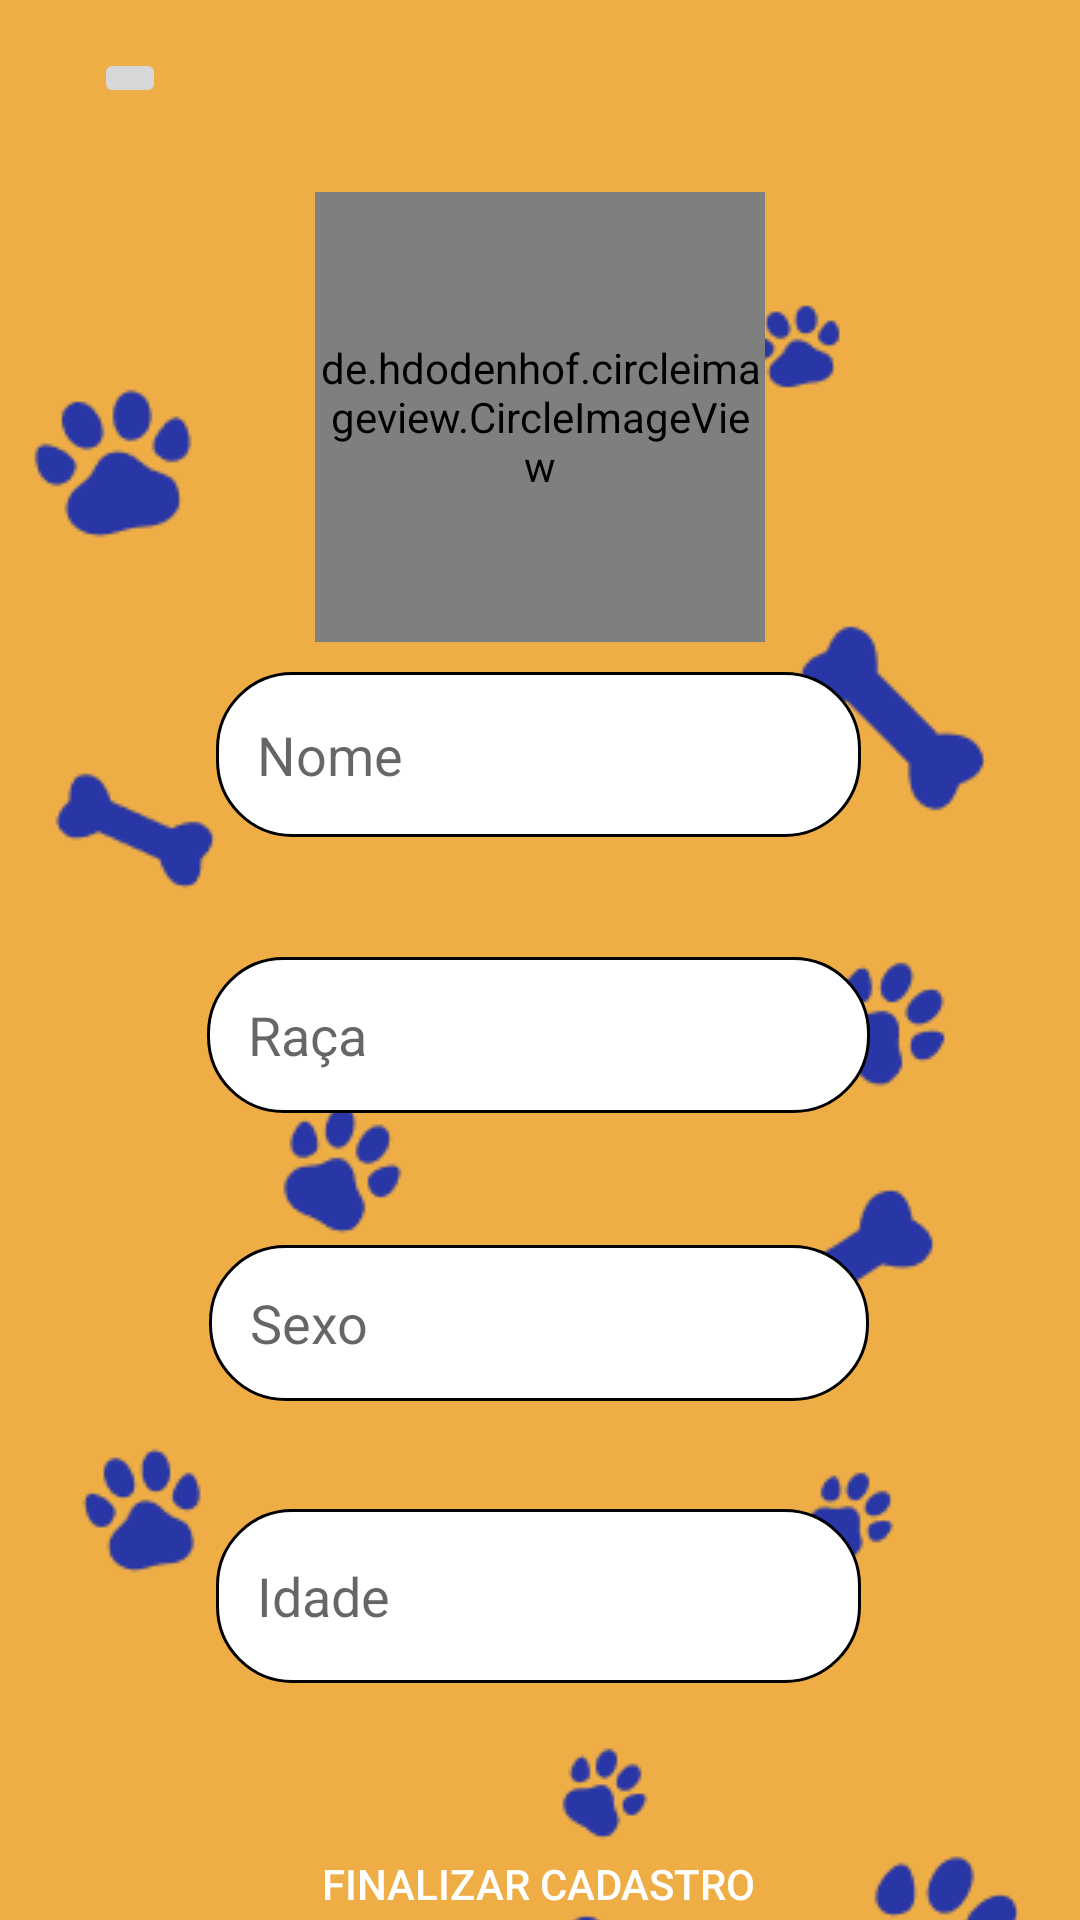

Here is an Android app screen rendered from its layout file. Give the layout XML and the strings, colors and styles it references.
<!-- AndroidManifest.xml: application theme Theme.ProjetoBabyPet -->
<!-- res/layout/activity_cadastrar_pet.xml -->
<?xml version="1.0" encoding="utf-8"?>
<androidx.constraintlayout.widget.ConstraintLayout xmlns:android="http://schemas.android.com/apk/res/android"
    xmlns:app="http://schemas.android.com/apk/res-auto"
    xmlns:tools="http://schemas.android.com/tools"
    android:layout_width="match_parent"
    android:layout_height="match_parent"
    android:background="@color/yellow"
    tools:context=".activities.cadastro.CadastrarPetActivity">

    <ImageView
        android:id="@+id/imageView"
        android:layout_width="wrap_content"
        android:layout_height="wrap_content"
        android:layout_marginTop="100dp"
        android:src="@drawable/fundo_cadastro"
        app:layout_constraintEnd_toEndOf="parent"
        app:layout_constraintStart_toStartOf="parent"
        app:layout_constraintTop_toTopOf="parent" />

    <de.hdodenhof.circleimageview.CircleImageView
        android:id="@+id/imageRedonda"
        android:layout_width="150dp"
        android:layout_height="150dp"
        android:layout_marginTop="64dp"
        android:clickable="true"
        android:src="@drawable/imagem_pet"
        app:layout_constraintEnd_toEndOf="parent"
        app:layout_constraintStart_toStartOf="parent"
        app:layout_constraintTop_toTopOf="parent" />


    <Button
        android:id="@+id/btn_finalizar_cadastro"
        android:layout_width="182dp"
        android:layout_height="54dp"
        android:layout_marginTop="40dp"
        android:background="@drawable/style_btn_login_cadastro"
        android:text="Finalizar Cadastro"
        android:textColor="@color/white"
        app:layout_constraintEnd_toEndOf="parent"
        app:layout_constraintHorizontal_bias="0.497"
        app:layout_constraintStart_toStartOf="parent"
        app:layout_constraintTop_toBottomOf="@+id/txt_idade" />

    <EditText
        android:id="@+id/txt_nome"
        android:layout_width="215dp"
        android:layout_height="55dp"
        android:layout_marginTop="224dp"
        android:background="@drawable/style_edit_text_area"
        android:ems="10"
        android:hint="  Nome"
        android:inputType="text"
        android:paddingStart="5dp"
        app:layout_constraintEnd_toEndOf="parent"
        app:layout_constraintHorizontal_bias="0.497"
        app:layout_constraintStart_toStartOf="parent"
        app:layout_constraintTop_toTopOf="parent" />

    <EditText
        android:id="@+id/txt_raca"
        android:layout_width="221dp"
        android:layout_height="52dp"
        android:layout_marginTop="40dp"
        android:background="@drawable/style_edit_text_area"
        android:ems="10"
        android:hint="  Raça"
        android:inputType="text"
        android:paddingStart="5dp"
        app:layout_constraintEnd_toEndOf="parent"
        app:layout_constraintHorizontal_bias="0.497"
        app:layout_constraintStart_toStartOf="parent"
        app:layout_constraintTop_toBottomOf="@+id/txt_nome" />

    <EditText
        android:id="@+id/txt_sexo"
        android:layout_width="220dp"
        android:layout_height="52dp"
        android:layout_marginTop="44dp"
        android:paddingStart="5dp"
        android:background="@drawable/style_edit_text_area"
        android:ems="5"
        android:hint="  Sexo"
        android:inputType="text"
        app:layout_constraintEnd_toEndOf="parent"
        app:layout_constraintHorizontal_bias="0.497"
        app:layout_constraintStart_toStartOf="parent"
        app:layout_constraintTop_toBottomOf="@+id/txt_raca" />

    <EditText
        android:id="@+id/txt_idade"
        android:layout_width="215dp"
        android:layout_height="58dp"
        android:layout_marginTop="36dp"
        android:paddingStart="5dp"
        android:background="@drawable/style_edit_text_area"
        android:ems="10"
        android:hint="  Idade"
        android:inputType="number"
        app:layout_constraintEnd_toEndOf="parent"
        app:layout_constraintHorizontal_bias="0.497"
        app:layout_constraintStart_toStartOf="parent"
        app:layout_constraintTop_toBottomOf="@+id/txt_sexo" />

    <ImageButton
        android:id="@+id/button_voltar_cadastrar_pet"
        android:layout_width="wrap_content"
        android:layout_height="wrap_content"
        android:layout_marginTop="16dp"
        app:layout_constraintEnd_toEndOf="parent"
        app:layout_constraintHorizontal_bias="0.093"
        app:layout_constraintStart_toStartOf="parent"
        app:layout_constraintTop_toTopOf="parent"
        app:srcCompat="@drawable/ic_voltar" />

</androidx.constraintlayout.widget.ConstraintLayout>
<!-- resources referenced by this layout -->
<resources>
  <color name="white">#FFFFFFFF</color>
  <color name="yellow">#EEAE45</color>
  <!-- drawable fundo_cadastro: png bitmap (drawable, 16734 bytes) -->
  <!-- drawable imagem_pet: png bitmap (drawable, 7444 bytes) -->
  <!-- drawable style_edit_text_area (drawable) -->
  <?xml version="1.0" encoding="utf-8"?>
  <selector xmlns:android="http://schemas.android.com/apk/res/android">
      <item android:state_enabled="true" android:state_focused="true">
          <shape android:shape="rectangle">
              <solid android:color="@color/white"/>
              <corners android:radius="25dp"/>
              <stroke android:color="@color/blue" android:width="3dp"/>
          </shape>
      </item>
  
      <item android:state_enabled="true">
          <shape android:shape="rectangle">
              <solid android:color="@color/white"/>
              <corners android:radius="25dp"/>
              <stroke android:color="@color/black" android:width="1dp"/>
          </shape>
      </item>
  </selector>
  <style name="Theme.ProjetoBabyPet" parent="Theme.AppCompat.Light.NoActionBar">
          
          <item name="colorPrimary">@color/blue</item>
          <item name="colorAccent">@color/teal_200</item>
          
      </style>
  <color name="blue">#2936A5</color>
  <color name="black">#FF000000</color>
  <color name="teal_200">#FF03DAC5</color>
</resources>
